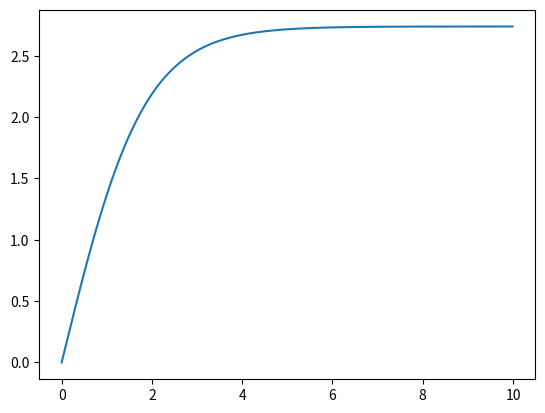

Here is the Python script that generated this plot:
import numpy as np
from scipy.integrate import odeint
import matplotlib.pyplot as plt

t = np.arange(0, 10, 0.01)

def radio_function(v, t):
    dvdt = a_0 - (v**2 * k) /m
    return dvdt
    
    

m = 0.5
k = 0.1
v_0 = 0
a_0 = 1.5

solve_Bi = odeint(radio_function, v_0, t)

plt.plot(t, solve_Bi[:, 0])


plt.savefig('test3.png')
